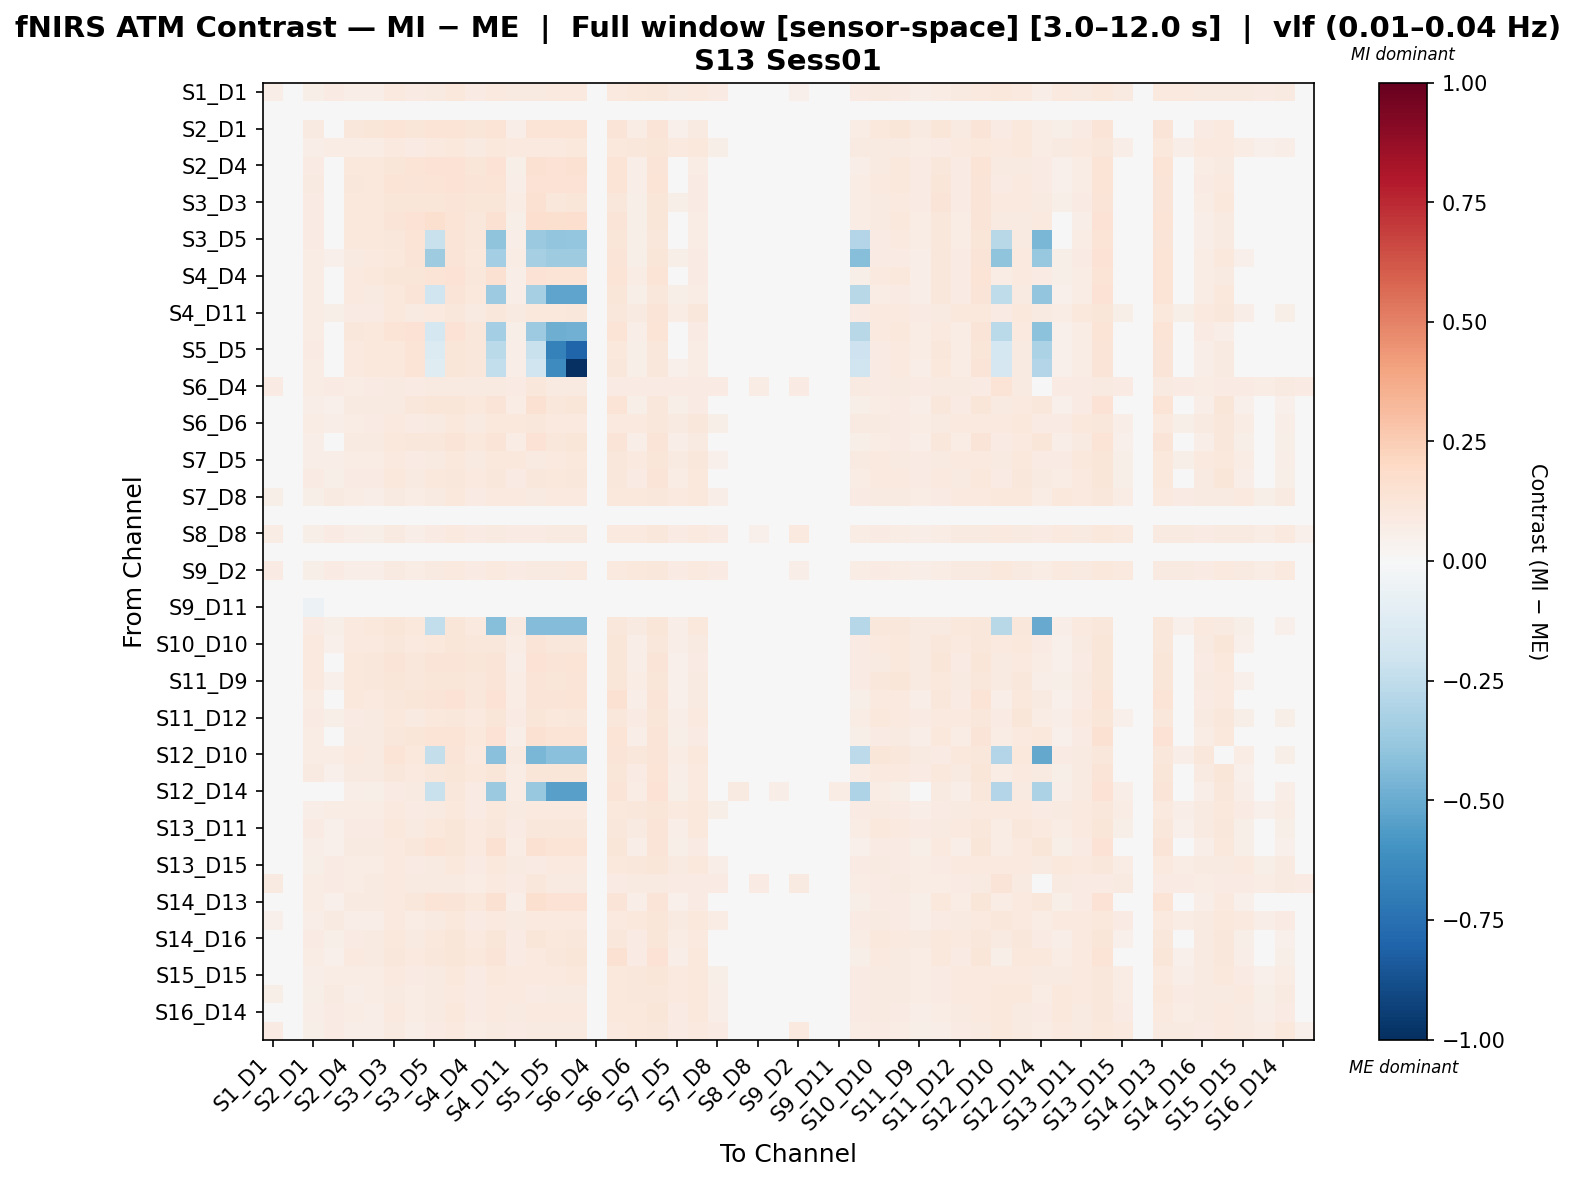

The table this chart was drawn from, first rows:
, S1_D1 hbo, S1_D3 hbo, S2_D1 hbo, S2_D2 hbo, S2_D4 hbo, S3_D1 hbo, S3_D3 hbo, S3_D4 hbo, S3_D5 hbo, S4_D2 hbo, S4_D4 hbo, S4_D6 hbo, S4_D11 hbo, S5_D3 hbo, S5_D5 hbo, S5_D7 hbo, S6_D4 hbo, S6_D5 hbo, S6_D6 hbo, S6_D8 hbo, S7_D5 hbo, S7_D7 hbo, S7_D8 hbo
S1_D1 hbo, 0.06471, 0.01443, 0.06032, 0.08587, 0.0685, 0.07003, 0.09764, 0.07975, 0.08913, 0.1019, 0.08094, 0.09917, 0.09012, 0.09185, 0.09458, 0.09731, -0.01557, 0.1004, 0.108, 0.1135, 0.08979, 0.101, 0.08434
S1_D3 hbo, -0.001488, 0.02027, -0.04659, -0.001488, -0.02374, -0.02945, 0.01614, -0.01803, 0.004819, 0.02166, -0.01813, 0.02737, 0.004224, -0.02945, 0.01053, 0.01053, 0.004819, 0.03298, 0.02707, 0.0385, -0.001488, 0.01565, -0.01291
S2_D1 hbo, 0.02978, -0.001177, 0.08624, 0.04578, 0.1104, 0.1186, 0.1347, 0.124, 0.1374, 0.1347, 0.1211, 0.1347, 0.07, 0.1347, 0.1374, 0.1401, -0.005598, 0.1319, 0.07282, 0.1294, 0.05081, 0.08614, 0.02677
S2_D2 hbo, 0.04549, 0.01453, 0.06703, 0.0764, 0.07522, 0.07676, 0.1001, 0.08222, 0.09586, 0.1087, 0.08768, 0.1059, 0.0969, 0.09859, 0.1013, 0.1041, -0.0155, 0.1071, 0.1148, 0.1203, 0.09655, 0.1078, 0.05864
S2_D4 hbo, 0.02733, 0.008411, 0.08338, 0.04175, 0.1089, 0.1073, 0.124, 0.1329, 0.1468, 0.144, 0.1201, 0.144, 0.06174, 0.1551, 0.1468, 0.1495, -0.008243, 0.1356, 0.06566, 0.1284, 0.04616, 0.0773, 0.02896
S3_D1 hbo, 0.0239, 0.00867, 0.08834, 0.03926, 0.1145, 0.1067, 0.1366, 0.1278, 0.1364, 0.1417, 0.1281, 0.1389, 0.06266, 0.1419, 0.1419, 0.1447, -0.003472, 0.1339, 0.06869, 0.1361, 0.04735, 0.08128, 0.02922
S3_D3 hbo, 0.03409, 0.02964, 0.08439, 0.0497, 0.105, 0.1066, 0.1182, 0.1219, 0.1203, 0.1269, 0.1237, 0.1235, 0.07033, 0.1511, 0.1169, 0.1203, -0.0272, 0.1169, 0.06161, 0.1201, 0.05682, 0.08064, 0.03779
S3_D4 hbo, 0.02636, 0.01009, 0.08532, 0.04006, 0.1046, 0.1033, 0.1287, 0.1406, 0.159, 0.1369, 0.1131, 0.1561, 0.0593, 0.1704, 0.1619, 0.1647, -0.005038, 0.1286, 0.06095, 0.1215, 0.0443, 0.07179, 0.02774
S3_D5 hbo, 0.03046, 0.01836, 0.08525, 0.04401, 0.1044, 0.1069, 0.1124, 0.1378, -0.221, 0.126, 0.1141, -0.4057, 0.06311, -0.3701, -0.3929, -0.3896, -0.01258, 0.1181, 0.05585, 0.1132, 0.04571, 0.07267, 0.0289
S4_D2 hbo, 0.03624, 0.02962, 0.07177, 0.05115, 0.0913, 0.09588, 0.1051, 0.1266, -0.3564, 0.1293, 0.1089, -0.3425, 0.07069, -0.3305, -0.3564, -0.3531, -0.02732, 0.1279, 0.06231, 0.1209, 0.05491, 0.08046, 0.03675
S4_D4 hbo, 0.03176, 0.01144, 0.07763, 0.04671, 0.1006, 0.1017, 0.1217, 0.1246, 0.1366, 0.1437, 0.1116, 0.1497, 0.06671, 0.1426, 0.1336, 0.1366, -0.009393, 0.1366, 0.07073, 0.1337, 0.04963, 0.08269, 0.03168
S4_D6 hbo, 0.03164, 0.03267, 0.07537, 0.04612, 0.09448, 0.09282, 0.1021, 0.1261, -0.203, 0.1258, 0.1089, -0.361, 0.06523, -0.3326, -0.5274, -0.5241, -0.02805, 0.1244, 0.0603, 0.1144, 0.05622, 0.07805, 0.03847
S4_D11 hbo, 0.0338, 0.01606, 0.07521, 0.05847, 0.08071, 0.08216, 0.1056, 0.08766, 0.1014, 0.114, 0.09316, 0.1113, 0.08879, 0.1069, 0.1069, 0.1097, -0.01695, 0.1126, 0.09368, 0.1295, 0.07558, 0.117, 0.04672
S5_D3 hbo, 0.02645, -0.007458, 0.07598, 0.03981, 0.1097, 0.1058, 0.1336, 0.1435, -0.175, 0.1433, 0.1097, -0.34, 0.06244, -0.3618, -0.4897, -0.4802, 0.009201, 0.1359, 0.06966, 0.1338, 0.04186, 0.07931, 0.01738
S5_D5 hbo, 0.03265, 0.02289, 0.07893, 0.04601, 0.1014, 0.1083, 0.1067, 0.1387, -0.1345, 0.1201, 0.1122, -0.273, 0.06493, -0.2217, -0.6732, -0.7987, -0.02122, 0.1089, 0.05743, 0.1106, 0.04795, 0.07439, 0.03099
S5_D7 hbo, 0.03438, 0.02505, 0.07514, 0.04803, 0.09779, 0.1048, 0.1079, 0.1347, -0.1197, 0.1215, 0.1105, -0.2437, 0.06695, -0.2002, -0.6253, -1.0, -0.02473, 0.111, 0.05903, 0.1121, 0.05068, 0.07641, 0.0333
S6_D4 hbo, 0.08043, 0.01995, 0.07418, 0.08043, 0.0773, 0.08356, 0.08669, 0.08356, 0.08982, 0.08669, 0.08982, 0.08669, 0.08043, 0.1148, 0.08982, 0.09294, 0.03296, 0.08419, 0.08043, 0.08043, 0.07857, 0.08356, 0.08107
S6_D5 hbo, 0.03496, 0.03792, 0.0702, 0.0545, 0.08974, 0.09046, 0.088, 0.1163, 0.1198, 0.1201, 0.1083, 0.1299, 0.07404, 0.1512, 0.1163, 0.1198, -0.03203, 0.1382, 0.06077, 0.1159, 0.0587, 0.08381, 0.0402
S6_D6 hbo, 0.04509, 0.02475, 0.07344, 0.06974, 0.07344, 0.0806, 0.09789, 0.08479, 0.09248, 0.1021, 0.08654, 0.1021, 0.1028, 0.1103, 0.09545, 0.09842, -0.02573, 0.1009, 0.0955, 0.1171, 0.08888, 0.1099, 0.05707
S6_D8 hbo, 0.03219, 0.02871, 0.07005, 0.04804, 0.09004, 0.09046, 0.1019, 0.1146, 0.1167, 0.126, 0.1067, 0.126, 0.07217, 0.1418, 0.1167, 0.1199, -0.03405, 0.125, 0.06632, 0.1304, 0.06331, 0.08945, 0.04018
S7_D5 hbo, 0.03724, 0.01535, 0.06829, 0.06608, 0.07676, 0.07111, 0.09813, 0.07958, 0.09369, 0.107, 0.08966, 0.1042, 0.1022, 0.09369, 0.09934, 0.1022, -0.01288, 0.1143, 0.09905, 0.1235, 0.08614, 0.1123, 0.05166
S7_D7 hbo, 0.03476, 0.01963, 0.08107, 0.05477, 0.08107, 0.08522, 0.1065, 0.08808, 0.1024, 0.1148, 0.09379, 0.112, 0.08309, 0.1138, 0.1081, 0.1109, -0.02039, 0.1135, 0.08373, 0.1298, 0.07128, 0.105, 0.04426
S7_D8 hbo, 0.05557, 0.009966, 0.06156, 0.09305, 0.07248, 0.06975, 0.09321, 0.07521, 0.08887, 0.1019, 0.08501, 0.09915, 0.1001, 0.08614, 0.09433, 0.09706, -0.01462, 0.1046, 0.1083, 0.1138, 0.09417, 0.1056, 0.06724
S8_D6 hbo, -0.01694, 0.005191, -0.0405, -0.01257, -0.02303, -0.03177, 0.007828, -0.01867, 0.003172, 0.01714, -0.005275, 0.01277, -0.007912, -0.0143, 0.01191, 0.01628, -0.005563, 0.02616, 0.01829, 0.03169, 0.0008232, 0.01421, -0.01257
S8_D8 hbo, 0.07687, 0.01237, 0.05751, 0.07965, 0.06583, 0.06028, 0.08663, 0.0686, 0.08247, 0.09493, 0.0783, 0.09216, 0.0838, 0.08247, 0.08802, 0.0908, -0.01537, 0.09771, 0.1004, 0.1101, 0.08382, 0.09905, 0.07827
S8_D15 hbo, -0.01085, 0.04197, -0.0424, -0.01085, -0.02625, -0.03432, 0.002547, -0.02222, -0.002037, 0.01172, -0.00956, 0.007681, -0.002233, -0.01818, 0.006035, 0.01007, -0.01011, 0.02034, 0.01391, 0.02657, -0.002233, 0.01042, -0.01489
S9_D2 hbo, 0.08075, 0.01432, 0.06033, 0.07944, 0.06594, 0.06445, 0.09097, 0.07285, 0.08685, 0.09921, 0.07845, 0.09641, 0.08356, 0.08966, 0.09246, 0.09526, -0.01648, 0.09789, 0.1045, 0.1142, 0.08372, 0.09887, 0.08092
S9_D9 hbo, -0.006717, 0.0002363, -0.02925, -0.003649, -0.01698, -0.02311, 0.005701, -0.01391, 0.001435, 0.01423, -0.003504, 0.01117, 0.0006177, -0.01084, 0.007571, 0.01064, -0.008969, 0.0173, 0.01903, 0.02943, -0.001779, 0.01716, -0.007916
S9_D11 hbo, -0.009522, 0.03264, -0.05541, -0.009522, -0.0359, -0.04078, -0.000606, -0.03102, -0.006629, 0.01144, -0.01524, 0.01144, 0.001379, -0.02614, 0.003129, 0.008007, -0.01151, 0.02234, 0.02089, 0.03667, -0.0035, 0.01716, -0.01928
S10_D9 hbo, 0.03728, 0.0002547, 0.08434, 0.05782, 0.09384, 0.1057, 0.1216, 0.1089, -0.2478, 0.1184, 0.097, -0.4293, 0.08711, -0.4357, -0.4357, -0.4357, -0.003544, 0.1104, 0.08912, 0.1184, 0.0629, 0.1065, 0.03919
S10_D10 hbo, 0.03126, 0.02849, 0.09909, 0.05394, 0.09909, 0.09909, 0.1104, 0.09909, 0.1055, 0.1202, 0.1136, 0.117, 0.07662, 0.1311, 0.1119, 0.1151, -0.01923, 0.1185, 0.06528, 0.1138, 0.06504, 0.09116, 0.04408
S10_D12 hbo, 0.03013, 0.01658, 0.09807, 0.04639, 0.1088, 0.111, 0.1318, 0.1141, 0.1265, 0.1318, 0.1234, 0.1287, 0.06794, 0.142, 0.1327, 0.1358, -0.008753, 0.1243, 0.06554, 0.1256, 0.05279, 0.07871, 0.03343
S11_D9 hbo, 0.02769, 0.0054, 0.09847, 0.05038, 0.1042, 0.1099, 0.1243, 0.1128, 0.1243, 0.1214, 0.1128, 0.1272, 0.07593, 0.13, 0.1243, 0.1272, -0.0005476, 0.1186, 0.07319, 0.1214, 0.05319, 0.093, 0.03334
S11_D11 hbo, 0.02763, 0.009558, 0.07411, 0.04762, 0.1029, 0.09589, 0.1155, 0.1188, 0.1306, 0.1423, 0.1108, 0.1482, 0.07056, 0.1306, 0.1306, 0.1335, -0.007177, 0.1501, 0.06939, 0.1323, 0.05079, 0.08644, 0.02979
S11_D12 hbo, 0.04175, 0.02351, 0.08146, 0.06142, 0.08146, 0.09178, 0.1079, 0.09178, 0.1063, 0.1169, 0.09469, 0.1198, 0.08559, 0.118, 0.1092, 0.1121, -0.01722, 0.1153, 0.08382, 0.123, 0.06743, 0.1006, 0.04485
S11_D13 hbo, 0.03416, 0.02611, 0.07272, 0.04922, 0.09226, 0.0899, 0.1106, 0.1237, 0.1338, 0.1346, 0.1055, 0.1444, 0.06875, 0.1485, 0.1368, 0.1397, -0.02068, 0.133, 0.06639, 0.1279, 0.05587, 0.07852, 0.03789
S12_D10 hbo, 0.03885, -0.03273, 0.07594, 0.07131, 0.09913, 0.09333, 0.1339, 0.1049, -0.2413, 0.1281, 0.09913, -0.4202, 0.09333, -0.4549, -0.4202, -0.4202, 0.02524, 0.1284, 0.1165, 0.1281, 0.07652, 0.1049, 0.03798
S12_D12 hbo, 0.03149, 0.0198, 0.08992, 0.05288, 0.08992, 0.09122, 0.1163, 0.09716, 0.112, 0.1248, 0.1031, 0.1219, 0.07685, 0.1209, 0.118, 0.1209, -0.01586, 0.1235, 0.08464, 0.1359, 0.0659, 0.09711, 0.04321
S12_D14 hbo, 0.02495, 0.03527, 0.04645, 0.04405, 0.06866, 0.05601, 0.08529, 0.09087, -0.2244, 0.1164, 0.08243, -0.3673, 0.07072, -0.3773, -0.5459, -0.5428, -0.03046, 0.1271, 0.07358, 0.1447, 0.06116, 0.09404, 0.0345
S13_D6 hbo, 0.04302, 0.01719, 0.06851, 0.07415, 0.0713, 0.07262, 0.1003, 0.0823, 0.09213, 0.1045, 0.08377, 0.1017, 0.0917, 0.1005, 0.0977, 0.1005, -0.01903, 0.1031, 0.1097, 0.1194, 0.09463, 0.107, 0.05939
S13_D11 hbo, 0.02983, 0.01542, 0.07879, 0.0526, 0.0843, 0.08569, 0.1091, 0.09119, 0.1049, 0.1174, 0.0967, 0.1146, 0.08091, 0.1104, 0.1104, 0.1132, -0.01759, 0.116, 0.08673, 0.1326, 0.06879, 0.1081, 0.04187
S13_D13 hbo, 0.03676, 0.02404, 0.06797, 0.05174, 0.08722, 0.08815, 0.0987, 0.1139, 0.1329, 0.1233, 0.09777, 0.1489, 0.07525, 0.1518, 0.1361, 0.1392, -0.02311, 0.1222, 0.06989, 0.1308, 0.06024, 0.08488, 0.03785
S13_D15 hbo, 0.04974, 0.004285, 0.06127, 0.08584, 0.07215, 0.0708, 0.09666, 0.07896, 0.09256, 0.1048, 0.0844, 0.1021, 0.08994, 0.0844, 0.098, 0.1007, -0.01475, 0.1035, 0.1103, 0.1199, 0.0899, 0.1049, 0.06301
S14_D12 hbo, 0.09107, 0.01456, 0.07057, 0.08551, 0.0743, 0.09107, 0.09663, 0.09289, 0.09107, 0.08733, 0.07804, 0.09481, 0.08551, 0.1098, 0.08733, 0.08733, -0.01744, 0.07996, 0.08733, 0.08733, 0.07814, 0.08551, 0.07996
S14_D13 hbo, 0.0361, 0.02781, 0.07039, 0.05086, 0.08963, 0.09063, 0.1012, 0.1164, 0.1383, 0.1295, 0.1033, 0.1518, 0.07011, 0.1567, 0.1414, 0.1444, -0.02117, 0.128, 0.06498, 0.1258, 0.05456, 0.07973, 0.03674
S14_D14 hbo, 0.05234, 0.01832, 0.06601, 0.08841, 0.0688, 0.07021, 0.09392, 0.07579, 0.08973, 0.1023, 0.08136, 0.09953, 0.08982, 0.09809, 0.0953, 0.09809, -0.01793, 0.1009, 0.108, 0.1177, 0.09258, 0.1052, 0.07105
S14_D16 hbo, 0.04007, 0.02687, 0.07986, 0.05974, 0.08273, 0.09296, 0.1089, 0.09296, 0.1073, 0.1179, 0.0987, 0.1179, 0.08391, 0.1217, 0.1073, 0.1102, -0.02477, 0.1163, 0.08206, 0.1212, 0.07144, 0.09886, 0.0489
S15_D13 hbo, 0.02947, 0.004703, 0.07136, 0.05102, 0.0943, 0.09126, 0.1171, 0.09734, 0.1095, 0.1232, 0.105, 0.1263, 0.08018, 0.09734, 0.1156, 0.1186, -0.008997, 0.1491, 0.08158, 0.1461, 0.06637, 0.1016, 0.03416
S15_D15 hbo, 0.04241, 0.01261, 0.065, 0.07348, 0.07319, 0.07458, 0.09778, 0.08003, 0.09367, 0.106, 0.08549, 0.1033, 0.09382, 0.0964, 0.09912, 0.1018, -0.01739, 0.1046, 0.1116, 0.1212, 0.09377, 0.1089, 0.05586
S15_D16 hbo, 0.05561, 0.008745, 0.05911, 0.09309, 0.0697, 0.07235, 0.09257, 0.07764, 0.09088, 0.1012, 0.08463, 0.1012, 0.1001, 0.08559, 0.09088, 0.09353, -0.01773, 0.1039, 0.1107, 0.1133, 0.09669, 0.108, 0.07001
S16_D14 hbo, 0.04734, 0.01299, 0.06477, 0.08359, 0.07052, 0.06886, 0.09596, 0.07749, 0.09186, 0.1042, 0.08324, 0.1013, 0.08769, 0.09474, 0.09761, 0.1005, -0.01576, 0.1029, 0.109, 0.1189, 0.08525, 0.1033, 0.06651
S16_D16 hbo, 0.08102, 0.01499, 0.0577, 0.07966, 0.06321, 0.06457, 0.08796, 0.07008, 0.08384, 0.09619, 0.07559, 0.09344, 0.08377, 0.08935, 0.08935, 0.0921, -0.01804, 0.09483, 0.1017, 0.1113, 0.0838, 0.0989, 0.08104
